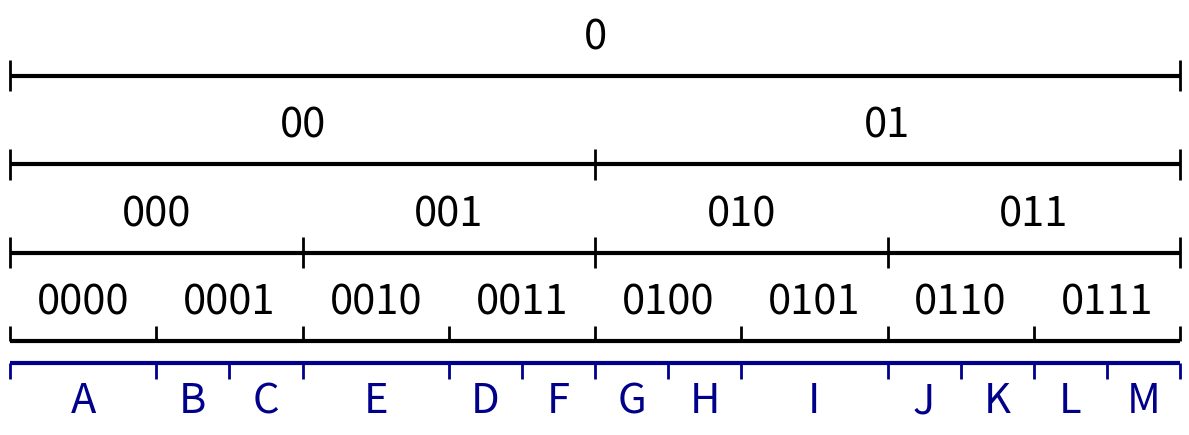

Python code for this plot:
import numpy as np
import matplotlib.pyplot as plt
import itertools

def generate_alphabet_powers(alphabet, power):
    """
    Generate all strings of given power from alphabet and their probabilities.
    
    alphabet: list of (symbol, probability) tuples
    power: integer power (length of strings)
    
    Returns: list of (string, probability) tuples sorted by cumulative probability
    """
    symbols, probs = zip(*alphabet)
    
    # Generate all combinations of length 'power'
    combinations = list(itertools.product(symbols, repeat=power))
    
    result = []
    for combo in combinations:
        string = ''.join(combo)
        # Probability is product of individual symbol probabilities
        prob = 1.0
        for symbol in combo:
            symbol_idx = symbols.index(symbol)
            prob *= probs[symbol_idx]
        result.append((string, prob))
    
    # Sort by the order they appear when iterating through combinations
    # (this gives a natural lexicographic-like ordering)
    return result

# ----------------- Alphabet and Power Definitions -----------------
alphabet_A = [('0', 0.5), ('1', 0.5)]
powers_A = [1,2,3,4]  # which powers to show for group A

p = 1/32
alphabet_B = [
    ('A', 2*p), ('B', p), ('C', p), ('E', 2*p), ('D', p),  
    ('F', p), ('G', p), ('H', p), ('I', 2*p), ('J', p),
    ('K', p), ('L', p), ('M', p), ('N', 2*p), ('O', 2*p), 
    ('P', p), ('Q', p), ('R', p), ('S', p), ('T', 2*p),
    ('U', p), ('V', p), ('W', p), ('X', p), ('Y', p), 
    ('Z', p), (' ', p), (' ', p), (' ', p), (' ', p),
    (' ', p), (' ', p)
]
powers_B = [1]  # which powers to show for group B

# ----------------- Zoom Parameters -----------------
zoom_start = 0.0  # start of zoom range [0, 1]
zoom_end = 0.5    # end of zoom range [0, 1]

# ----------------- General Parameters -----------------
x_range = (zoom_start, zoom_end)  # displayed domain
figsize = None

# ----------------- Layout Parameters -----------------
margin_top = 0.15        # distance from top of plot to topmost line
margin_bottom = 0.10     # distance from bottom of plot to bottommost line/labels
margin_between_groups = 0.05  # distance between bottom of group A and top of group B
line_spacing_A = 0.20    # vertical distance between lines in group A
line_spacing_B = 0.20    # vertical distance between lines in group B

# ----------------- Group A Parameters (labels above lines) -----------------
group_A_line_lw = 3
group_A_tick_lw = 2
group_A_color = 'black'
group_A_fontsize = 30
group_A_label_offset = 0.04      # vertical offset for labels from each line
group_A_tick_half_height = 0.035 # half height of division markers
group_A_min_label_width_frac = 0.1  # Only show labels if segment width >= this fraction

# ----------------- Group B Parameters (labels below lines) -----------------
group_B_line_lw = 3
group_B_tick_lw = 2
group_B_color = 'darkblue'
group_B_fontsize = 30
group_B_label_offset = 0.04      # vertical offset for labels from each line
group_B_tick_half_height = 0.035 # half height of division markers
group_B_min_label_width_frac = 0.03  # Only show labels if segment width >= this fraction

# ----------------- Figure size calculation -----------------
n_lines_A = len(powers_A)
n_lines_B = len(powers_B)
n_total_lines = n_lines_A + n_lines_B

if figsize is None:
    figsize = (12, max(3.0, 0.6 * n_total_lines + 1.5))

fig, ax = plt.subplots(figsize=figsize)

# ----------------- Y positions -----------------
x0, x1 = x_range
x_len = x1 - x0
zoom_scale = 1.0 / (zoom_end - zoom_start)

# Group A lines: start from top and space downward
y_top = 1.0 - margin_top
if n_lines_A == 1:
    y_positions_A = [y_top]
else:
    y_positions_A = [y_top - i * line_spacing_A for i in range(n_lines_A)]

# Group B lines: start below group A with margin_between_groups
if n_lines_A > 0:
    y_start_B = y_positions_A[-1] - margin_between_groups
else:
    y_start_B = y_top - margin_between_groups

if n_lines_B == 1:
    y_positions_B = [y_start_B]
else:
    y_positions_B = [y_start_B - i * line_spacing_B for i in range(n_lines_B)]

def get_visible_segments(cdf_edges, strings_probs, zoom_start, zoom_end):
    """
    Return segments and ticks that are visible in the zoom range.
    """
    visible_segments = []
    visible_ticks = []
    
    for i, (string, prob) in enumerate(strings_probs):
        seg_start = cdf_edges[i]
        seg_end = cdf_edges[i + 1]
        
        # Check if segment overlaps with zoom range
        if seg_end > zoom_start and seg_start < zoom_end:
            # Calculate visible portion of segment
            vis_start = max(seg_start, zoom_start)
            vis_end = min(seg_end, zoom_end)
            
            # Map to display coordinates
            display_start = x0 + (vis_start - zoom_start) / (zoom_end - zoom_start) * x_len
            display_end = x0 + (vis_end - zoom_start) / (zoom_end - zoom_start) * x_len
            
            visible_segments.append({
                'string': string,
                'original_start': seg_start,
                'original_end': seg_end,
                'display_start': display_start,
                'display_end': display_end,
                'display_width': display_end - display_start,
                'is_complete': (seg_start >= zoom_start and seg_end <= zoom_end)
            })
    
    # Calculate visible ticks
    for i, edge in enumerate(cdf_edges):
        if zoom_start <= edge <= zoom_end:
            display_x = x0 + (edge - zoom_start) / (zoom_end - zoom_start) * x_len
            visible_ticks.append(display_x)
    
    return visible_segments, visible_ticks

# ----------------- Draw Group A lines -----------------
for line_idx, (power, y) in enumerate(zip(powers_A, y_positions_A)):
    is_last_line_A = (line_idx == len(powers_A) - 1)
    
    strings_probs = generate_alphabet_powers(alphabet_A, power)
    strings, probs = zip(*strings_probs)
    probs = np.array(probs)
    
    # Normalize probabilities (defensive)
    if not np.isclose(probs.sum(), 1.0):
        probs = probs / probs.sum()
    
    # Calculate original CDF edges
    cdf_edges = np.concatenate(([0.0], np.cumsum(probs)))
    
    # Get visible segments and ticks
    visible_segments, visible_ticks = get_visible_segments(cdf_edges, strings_probs, zoom_start, zoom_end)
    
    # Main horizontal line
    lc_main = ax.hlines(y, x0, x1, colors=group_A_color, linewidth=group_A_line_lw, zorder=2)
    try:
        lc_main.set_capstyle('butt')
    except Exception:
        pass
    
    # Division markers
    if visible_ticks:
        if is_last_line_A:
            # Last line of group A: ticks only extend above the line
            tick_bottom = y
            tick_top = y + group_A_tick_half_height
        else:
            # Regular ticks extend both above and below
            tick_bottom = y - group_A_tick_half_height
            tick_top = y + group_A_tick_half_height
            
        lc_ticks = ax.vlines(
            visible_ticks, tick_bottom, tick_top,
            colors=group_A_color, linewidth=group_A_tick_lw,
            clip_on=False, zorder=3
        )
        try:
            lc_ticks.set_capstyle('butt')
        except Exception:
            pass
    
    # Labels above the line (only if segment is wide enough and complete)
    min_width = group_A_min_label_width_frac * x_len
    for seg in visible_segments:
        # Only show label if segment is complete and wide enough in display coordinates
        if seg['is_complete'] and seg['display_width'] >= min_width:
            x_center = (seg['display_start'] + seg['display_end']) / 2.0
            ax.text(x_center, y + group_A_label_offset, seg['string'], 
                   ha='center', va='bottom', fontsize=group_A_fontsize, 
                   color=group_A_color, zorder=4)

# ----------------- Draw Group B lines -----------------
for line_idx, (power, y) in enumerate(zip(powers_B, y_positions_B)):
    is_first_line_B = (line_idx == 0)
    
    strings_probs = generate_alphabet_powers(alphabet_B, power)
    strings, probs = zip(*strings_probs)
    probs = np.array(probs)
    
    # # Normalize probabilities (defensive)
    # if not np.isclose(probs.sum(), 1.0):
    #     probs = probs / probs.sum()
    
    # Calculate original CDF edges
    cdf_edges = np.concatenate(([0.0], np.cumsum(probs)))
    
    # Get visible segments and ticks
    visible_segments, visible_ticks = get_visible_segments(cdf_edges, strings_probs, zoom_start, zoom_end)
    
    # Main horizontal line
    lc_main = ax.hlines(y, x0, x1, colors=group_B_color, linewidth=group_B_line_lw, zorder=2)
    try:
        lc_main.set_capstyle('butt')
    except Exception:
        pass
    
    # Division markers
    if visible_ticks:
        if is_first_line_B:
            # First line of group B: ticks only extend below the line
            tick_bottom = y - group_B_tick_half_height
            tick_top = y
        else:
            # Regular ticks extend both above and below
            tick_bottom = y - group_B_tick_half_height
            tick_top = y + group_B_tick_half_height
            
        lc_ticks = ax.vlines(
            visible_ticks, tick_bottom, tick_top,
            colors=group_B_color, linewidth=group_B_tick_lw,
            clip_on=False, zorder=3
        )
        try:
            lc_ticks.set_capstyle('butt')
        except Exception:
            pass
    
    # Labels below the line (only if segment is wide enough and complete)
    min_width = group_B_min_label_width_frac * x_len
    for seg in visible_segments:
        # Only show label if segment is complete and wide enough in display coordinates
        if seg['is_complete'] and seg['display_width'] >= min_width:
            x_center = (seg['display_start'] + seg['display_end']) / 2.0
            ax.text(x_center, y - group_B_label_offset, seg['string'], 
                   ha='center', va='top', fontsize=group_B_fontsize, 
                   color=group_B_color, zorder=4)

# ----------------- Axes formatting -----------------
ax.set_xlim(x0, x1)

# Calculate y limits
y_max = 1.0
if n_lines_B > 0:
    # Account for labels below the lowest line in group B
    y_min = y_positions_B[-1] - group_B_label_offset - margin_bottom
else:
    y_min = y_positions_A[-1] - margin_bottom

ax.set_ylim(y_min, y_max)

ax.set_xticks([])
ax.set_yticks([])
for spine in ax.spines.values():
    spine.set_visible(False)

plt.tight_layout()
plt.savefig('alphabet-fill-0.svg')
# plt.show()
